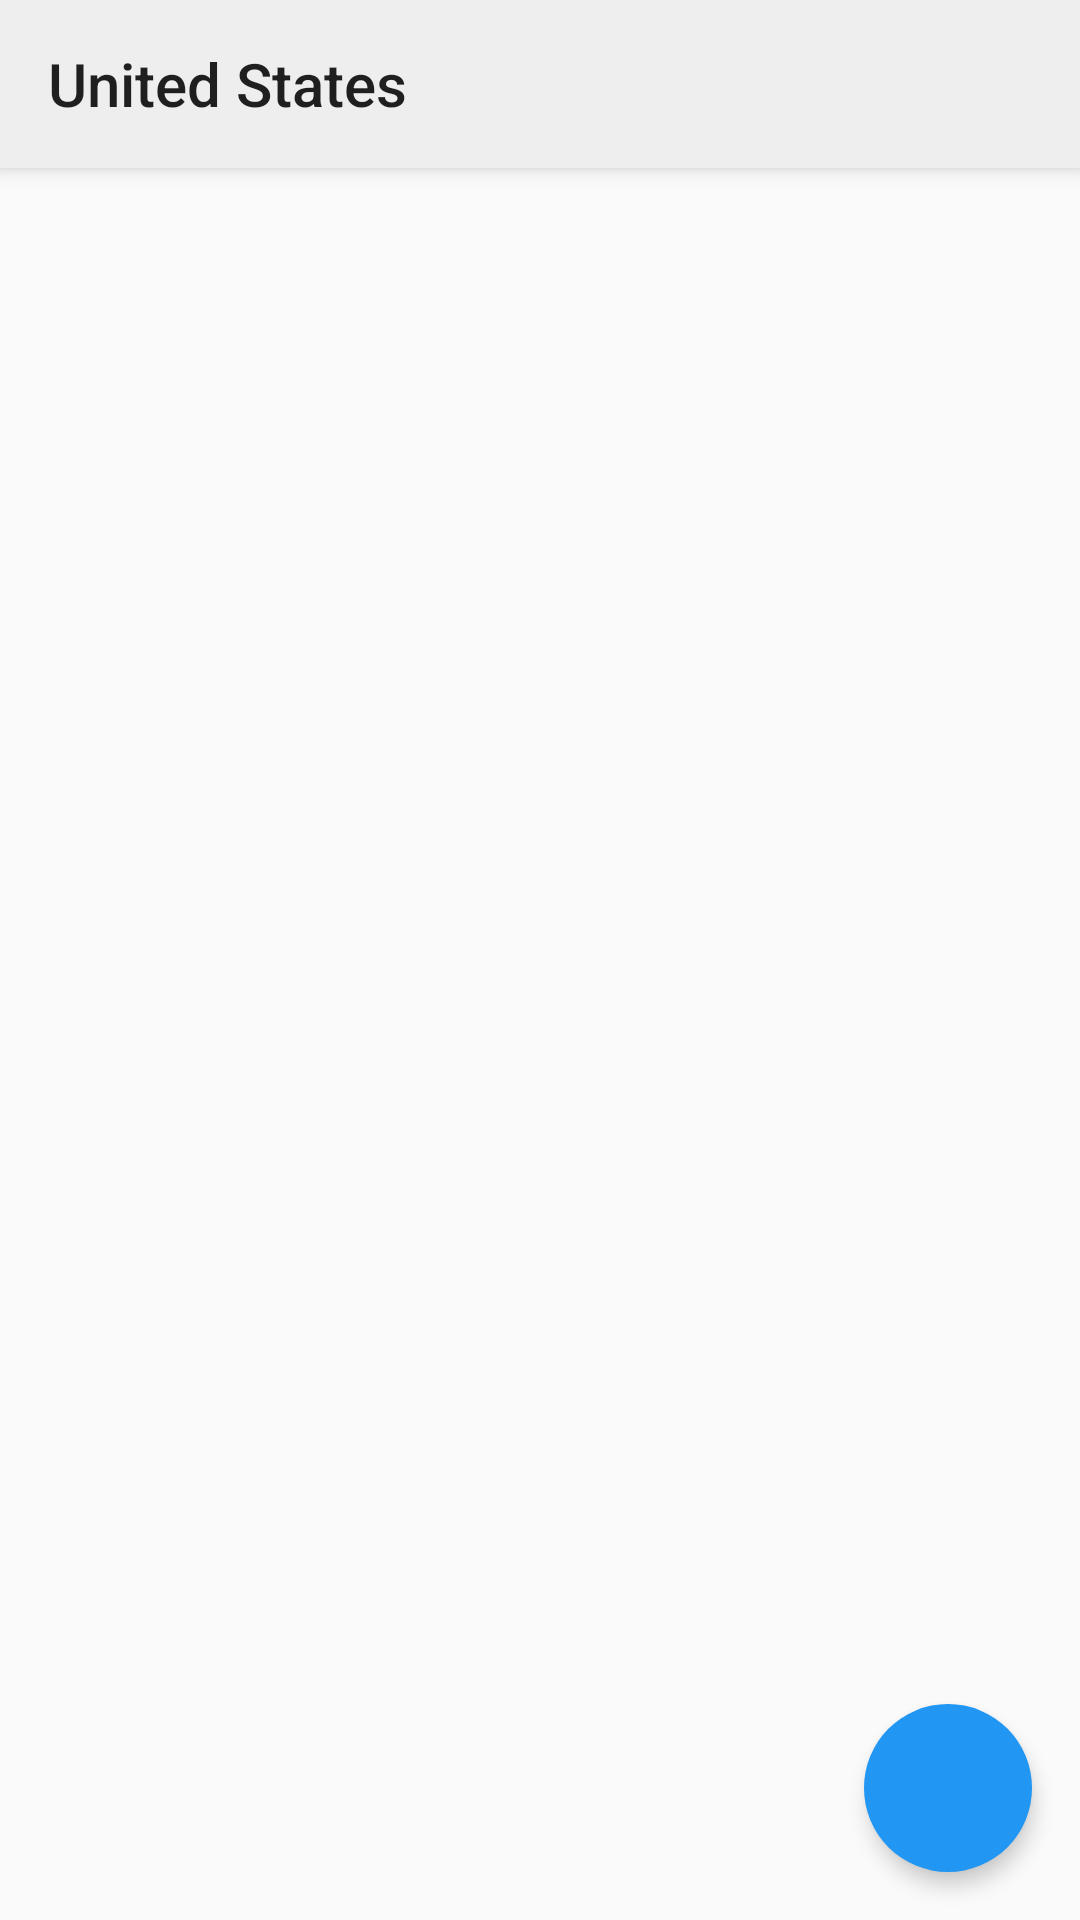

The Android layout XML behind this screen, and the referenced resources:
<!-- AndroidManifest.xml: application theme AppTheme -->
<!-- res/layout/fragment_us.xml -->
<?xml version="1.0" encoding="utf-8"?>
<RelativeLayout xmlns:android="http://schemas.android.com/apk/res/android"
    xmlns:app="http://schemas.android.com/apk/res-auto"
    android:layout_width="match_parent"
    android:layout_height="match_parent">

    <android.support.design.widget.CoordinatorLayout
        android:id="@+id/coordinatorLayout"
        android:layout_width="match_parent"
        android:layout_height="match_parent"
        android:orientation="vertical">

        <android.support.v7.widget.RecyclerView
            android:id="@+id/recycler"
            android:layout_width="match_parent"
            android:layout_height="match_parent"
            app:layout_behavior="@string/appbar_scrolling_view_behavior" />

        <android.support.design.widget.AppBarLayout
            android:id="@+id/appBarLayout"
            android:layout_width="match_parent"
            android:layout_height="56dp">

            
            <android.support.v7.widget.Toolbar
                android:id="@+id/toolbar"
                android:layout_width="match_parent"
                android:layout_height="56dp"
                android:background="#eee"
                app:navigationIcon="@mipmap/ic_menu_black_24dp"
                app:title="United States"
                app:titleMarginStart="16dp" />

        </android.support.design.widget.AppBarLayout>

    </android.support.design.widget.CoordinatorLayout>

    <android.support.design.widget.FloatingActionButton
        android:id="@+id/fab"
        android:layout_width="wrap_content"
        android:layout_height="wrap_content"
        android:layout_alignParentBottom="true"
        android:layout_alignParentRight="true"
        android:layout_marginBottom="16dp"
        android:layout_marginRight="16dp"
        android:src="@mipmap/ic_search_white_24dp"
        app:backgroundTint="#2196F3"
        app:borderWidth="0dp"
        app:elevation="4sp" />

</RelativeLayout>
<!-- resources referenced by this layout -->
<resources>
  <style name="AppTheme" parent="Theme.AppCompat.Light.NoActionBar">
          
          <item name="colorPrimary">@color/primary</item>
          <item name="colorPrimaryDark">@color/primary_dark</item>
          <item name="android:windowContentTransitions">true</item>
          <item name="android:windowAllowEnterTransitionOverlap">true</item>
          <item name="android:windowAllowReturnTransitionOverlap">true</item>
      </style>
  <color name="primary">#03A9F4</color>
  <color name="primary_dark">#25000000</color>
</resources>
